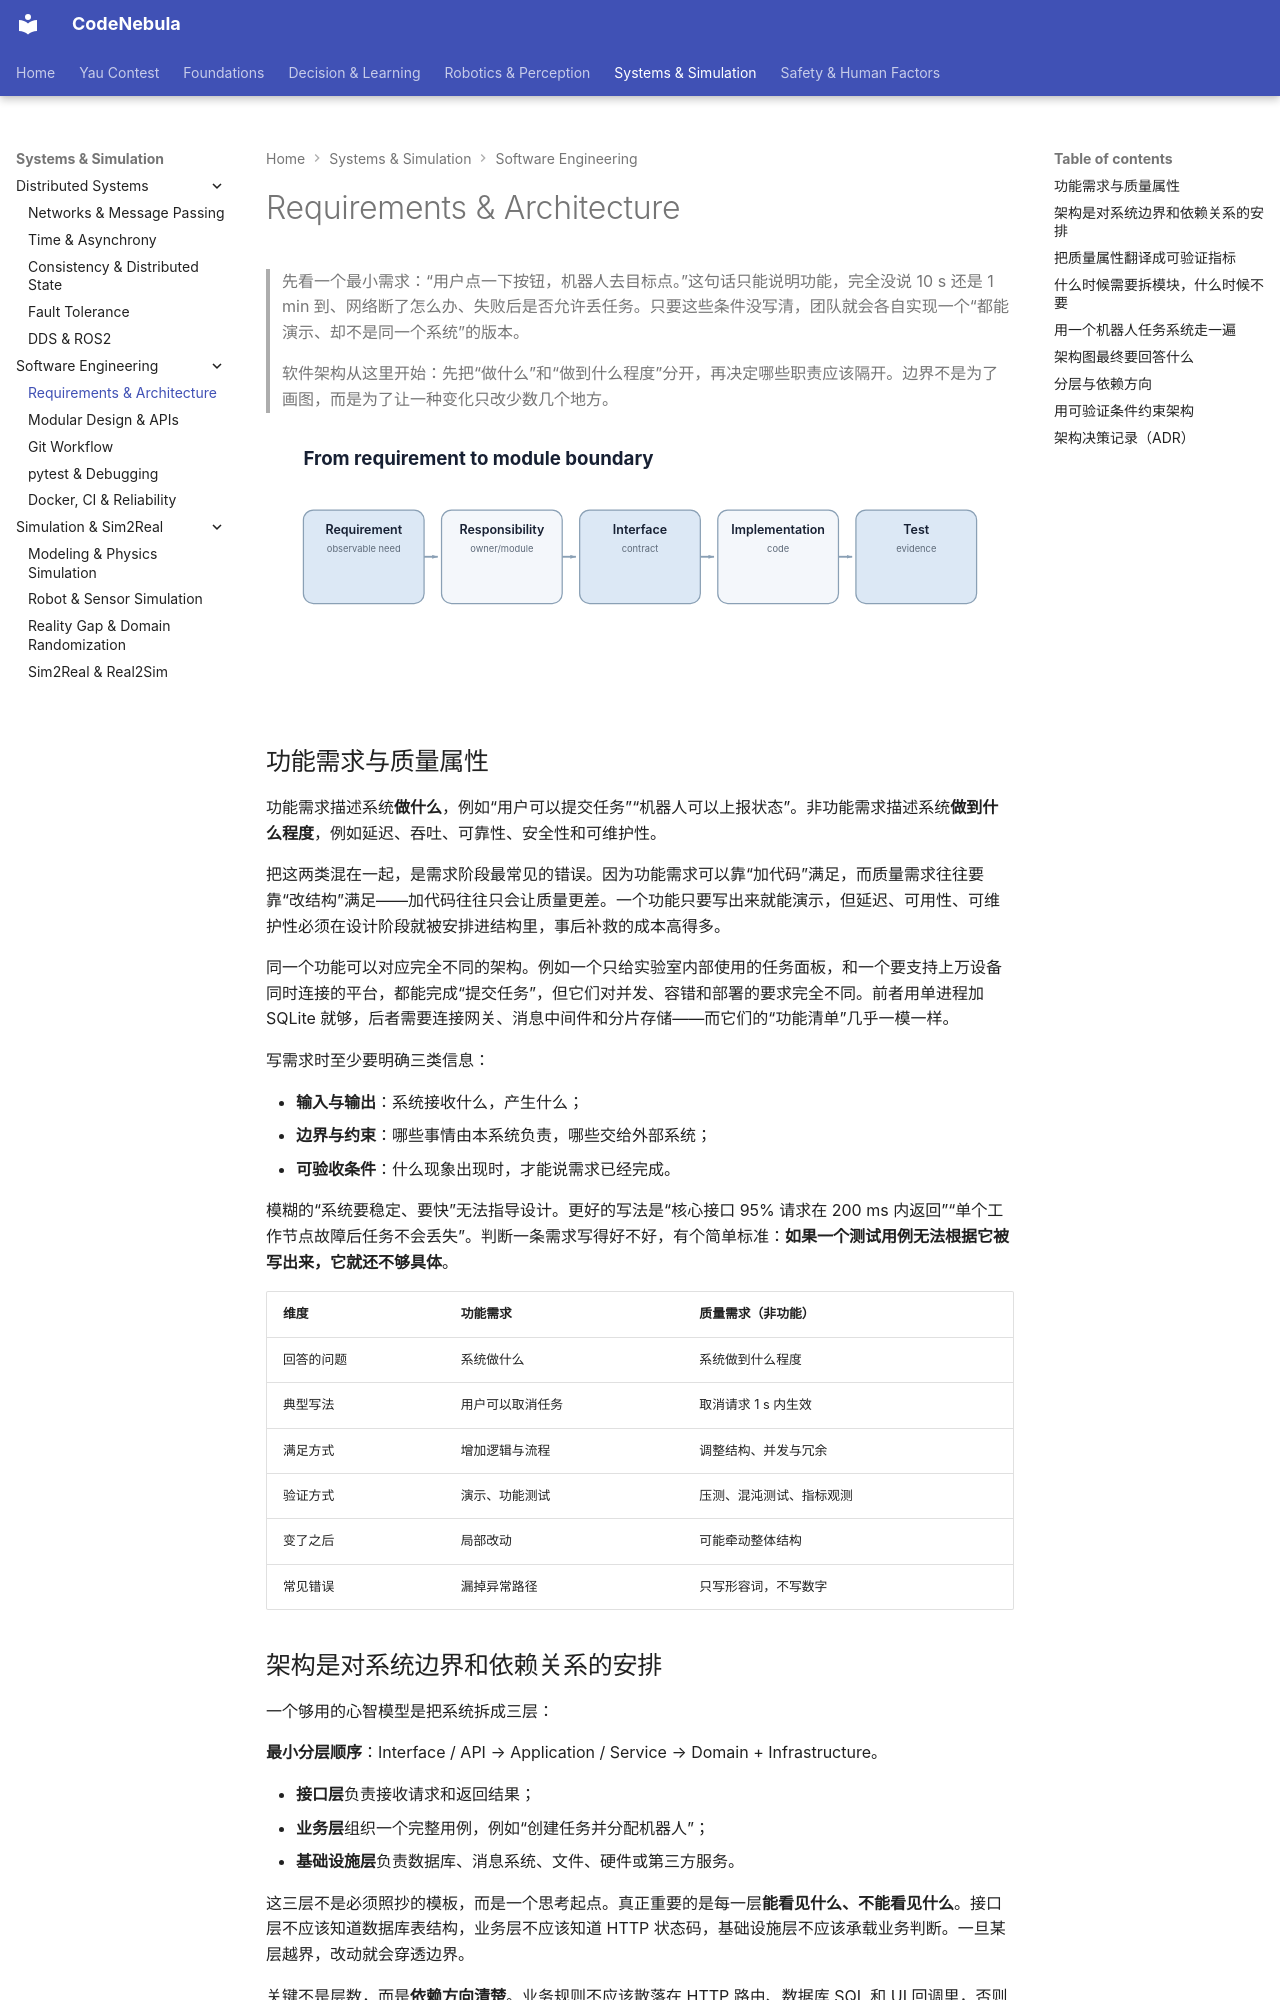

repository: Raymond-223/CodeNebula-mkdocs · page: systems-simulation/software-engineering/01-requirements-architecture/index.html · generator: mkdocs

# Requirements & Architecture

> 先看一个最小需求：“用户点一下按钮，机器人去目标点。”这句话只能说明功能，完全没说 10 s 还是 1 min 到、网络断了怎么办、失败后是否允许丢任务。只要这些条件没写清，团队就会各自实现一个“都能演示、却不是同一个系统”的版本。
>
> 软件架构从这里开始：先把“做什么”和“做到什么程度”分开，再决定哪些职责应该隔开。边界不是为了画图，而是为了让一种变化只改少数几个地方。

![从需求到架构](../../assets/diagrams/software-architecture.svg)

## 功能需求与质量属性

功能需求描述系统**做什么**，例如“用户可以提交任务”“机器人可以上报状态”。非功能需求描述系统**做到什么程度**，例如延迟、吞吐、可靠性、安全性和可维护性。

把这两类混在一起，是需求阶段最常见的错误。因为功能需求可以靠“加代码”满足，而质量需求往往要靠“改结构”满足——加代码往往只会让质量更差。一个功能只要写出来就能演示，但延迟、可用性、可维护性必须在设计阶段就被安排进结构里，事后补救的成本高得多。

同一个功能可以对应完全不同的架构。例如一个只给实验室内部使用的任务面板，和一个要支持上万设备同时连接的平台，都能完成“提交任务”，但它们对并发、容错和部署的要求完全不同。前者用单进程加 SQLite 就够，后者需要连接网关、消息中间件和分片存储——而它们的“功能清单”几乎一模一样。

写需求时至少要明确三类信息：

- **输入与输出**：系统接收什么，产生什么；
- **边界与约束**：哪些事情由本系统负责，哪些交给外部系统；
- **可验收条件**：什么现象出现时，才能说需求已经完成。

模糊的“系统要稳定、要快”无法指导设计。更好的写法是“核心接口 95% 请求在 200 ms 内返回”“单个工作节点故障后任务不会丢失”。判断一条需求写得好不好，有个简单标准：**如果一个测试用例无法根据它被写出来，它就还不够具体**。

| 维度 | 功能需求 | 质量需求（非功能） |
| --- | --- | --- |
| 回答的问题 | 系统做什么 | 系统做到什么程度 |
| 典型写法 | 用户可以取消任务 | 取消请求 1 s 内生效 |
| 满足方式 | 增加逻辑与流程 | 调整结构、并发与冗余 |
| 验证方式 | 演示、功能测试 | 压测、混沌测试、指标观测 |
| 变了之后 | 局部改动 | 可能牵动整体结构 |
| 常见错误 | 漏掉异常路径 | 只写形容词，不写数字 |
